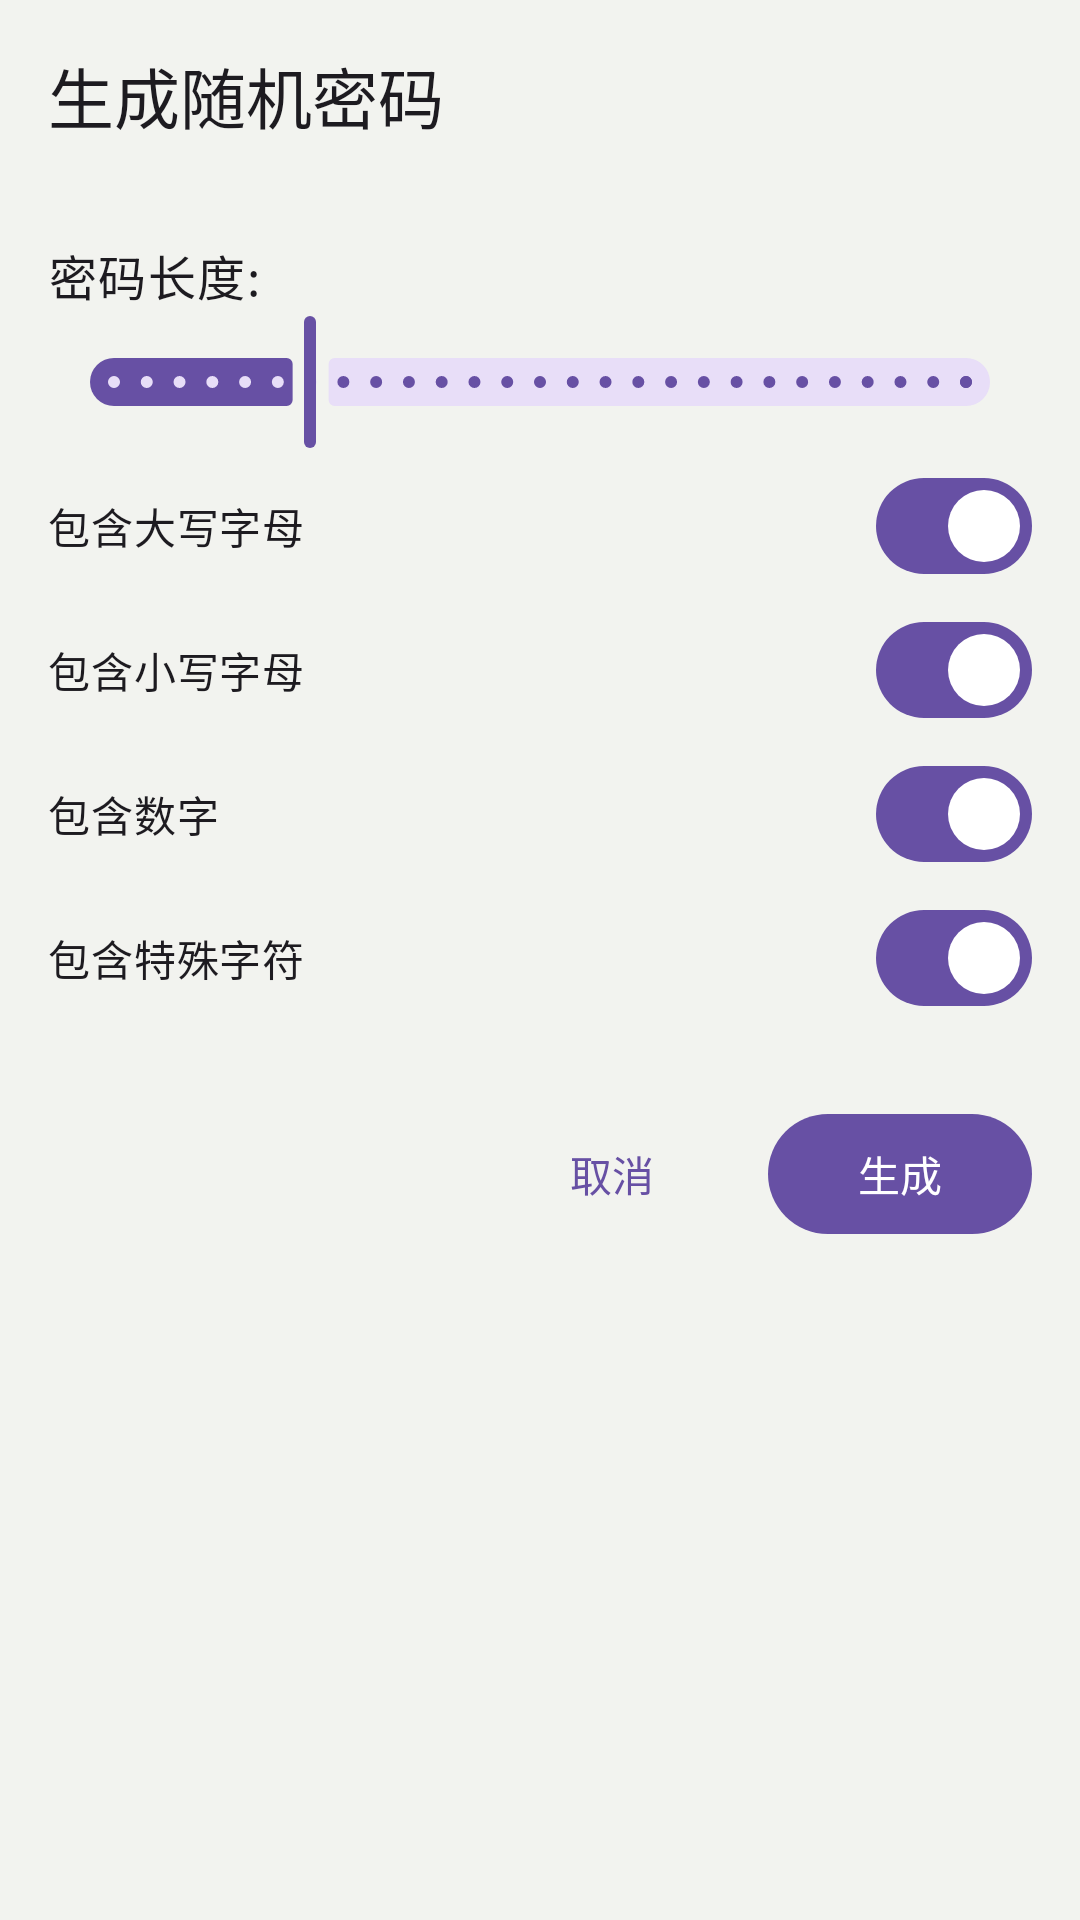

Write the Android layout XML for this screen, with the resource values it uses.
<!-- AndroidManifest.xml: application theme Theme.CodeBook -->
<!-- res/layout/dialog_password_generator.xml -->
<?xml version="1.0" encoding="utf-8"?>
<LinearLayout xmlns:android="http://schemas.android.com/apk/res/android"
    xmlns:app="http://schemas.android.com/apk/res-auto"
    android:layout_width="match_parent"
    android:layout_height="wrap_content"
    android:orientation="vertical"
    android:background="@color/md_theme_surface_container">

    <com.google.android.material.appbar.MaterialToolbar
        android:id="@+id/toolbar"
        android:layout_width="match_parent"
        android:layout_height="wrap_content"
        app:title="生成随机密码" />

    <LinearLayout
        android:layout_width="match_parent"
        android:layout_height="wrap_content"
        android:orientation="vertical"
        android:padding="16dp">

        <TextView
            android:layout_width="wrap_content"
            android:layout_height="wrap_content"
            android:text="密码长度: "
            android:textAppearance="?attr/textAppearanceBodyLarge"/>

        <com.google.android.material.slider.Slider
            android:id="@+id/slider_length"
            android:layout_width="match_parent"
            android:layout_height="wrap_content"
            android:valueFrom="6"
            android:valueTo="32"
            android:value="12"
            android:stepSize="1"/>

        <com.google.android.material.materialswitch.MaterialSwitch
            android:id="@+id/switch_uppercase"
            android:layout_width="match_parent"
            android:layout_height="wrap_content"
            android:checked="true"
            android:text="包含大写字母"/>

        <com.google.android.material.materialswitch.MaterialSwitch
            android:id="@+id/switch_lowercase"
            android:layout_width="match_parent"
            android:layout_height="wrap_content"
            android:checked="true"
            android:text="包含小写字母"/>

        <com.google.android.material.materialswitch.MaterialSwitch
            android:id="@+id/switch_numbers"
            android:layout_width="match_parent"
            android:layout_height="wrap_content"
            android:checked="true"
            android:text="包含数字"/>

        <com.google.android.material.materialswitch.MaterialSwitch
            android:id="@+id/switch_special"
            android:layout_width="match_parent"
            android:layout_height="wrap_content"
            android:checked="true"
            android:text="包含特殊字符"/>

        <LinearLayout
            android:layout_width="match_parent"
            android:layout_height="wrap_content"
            android:layout_marginTop="24dp"
            android:gravity="end">

            <com.google.android.material.button.MaterialButton
                android:id="@+id/btn_cancel"
                style="@style/Widget.Material3.Button.TextButton"
                android:layout_width="wrap_content"
                android:layout_height="wrap_content"
                android:text="取消" />

            <com.google.android.material.button.MaterialButton
                android:id="@+id/btn_generate"
                android:layout_width="wrap_content"
                android:layout_height="wrap_content"
                android:layout_marginStart="8dp"
                android:text="生成" />
        </LinearLayout>
    </LinearLayout>
</LinearLayout>
<!-- resources referenced by this layout -->
<resources>
  <color name="md_theme_surface_container">#F2F3EF</color>
  <style name="Theme.CodeBook" parent="Base.Theme.CodeBook" />
  <style name="Base.Theme.CodeBook" parent="Theme.Material3.DayNight.NoActionBar">
          
          
      </style>
</resources>
